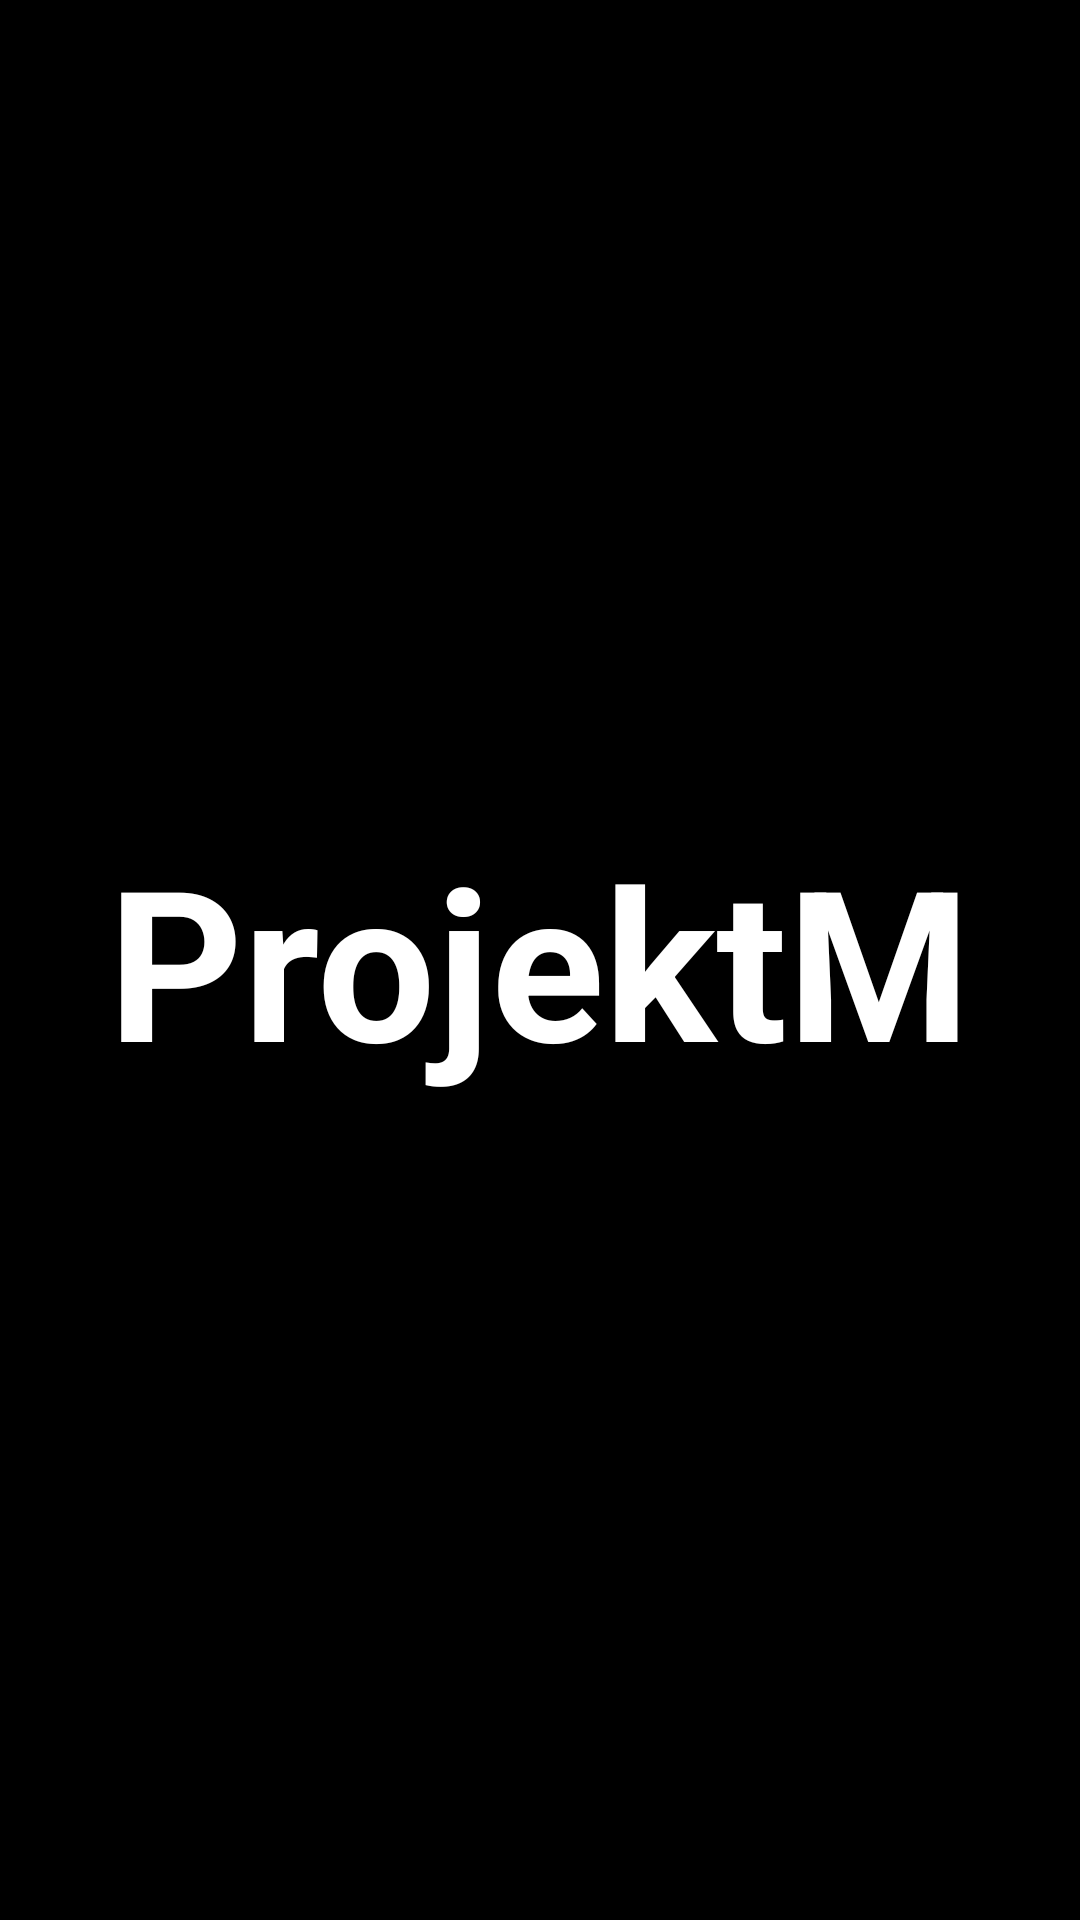

Produce the Android XML layout that renders to this screen, including the resource entries it uses.
<!-- AndroidManifest.xml: activity theme noBar -->
<!-- res/layout/activity_splash.xml -->
<?xml version="1.0" encoding="utf-8"?>
<LinearLayout xmlns:android="http://schemas.android.com/apk/res/android"
    xmlns:app="http://schemas.android.com/apk/res-auto"
    xmlns:tools="http://schemas.android.com/tools"
    android:layout_width="match_parent"
    android:layout_height="match_parent"
    android:gravity="center"
    android:background="@color/black"
    tools:context=".activities.SplashActivity">

    <TextView
        android:id="@+id/tvSplashScreenTitle"
        android:layout_width="wrap_content"
        android:layout_height="wrap_content"
        android:gravity="center"
        android:text="@string/app_name"
        android:textColor="@color/white"
        android:textSize="@dimen/splash_screen_title_text"
        android:textStyle="bold"/>

</LinearLayout>
<!-- resources referenced by this layout -->
<resources>
  <color name="black">#FF000000</color>
  <color name="white">#FFFFFFFF</color>
  <dimen name="splash_screen_title_text">70sp</dimen>
  <string name="app_name">ProjektM</string>
  <style name="noBar" parent="Theme.AppCompat.NoActionBar">
          <item name="windowActionBar">false</item>
          <item name="windowNoTitle">true</item>
      </style>
</resources>
